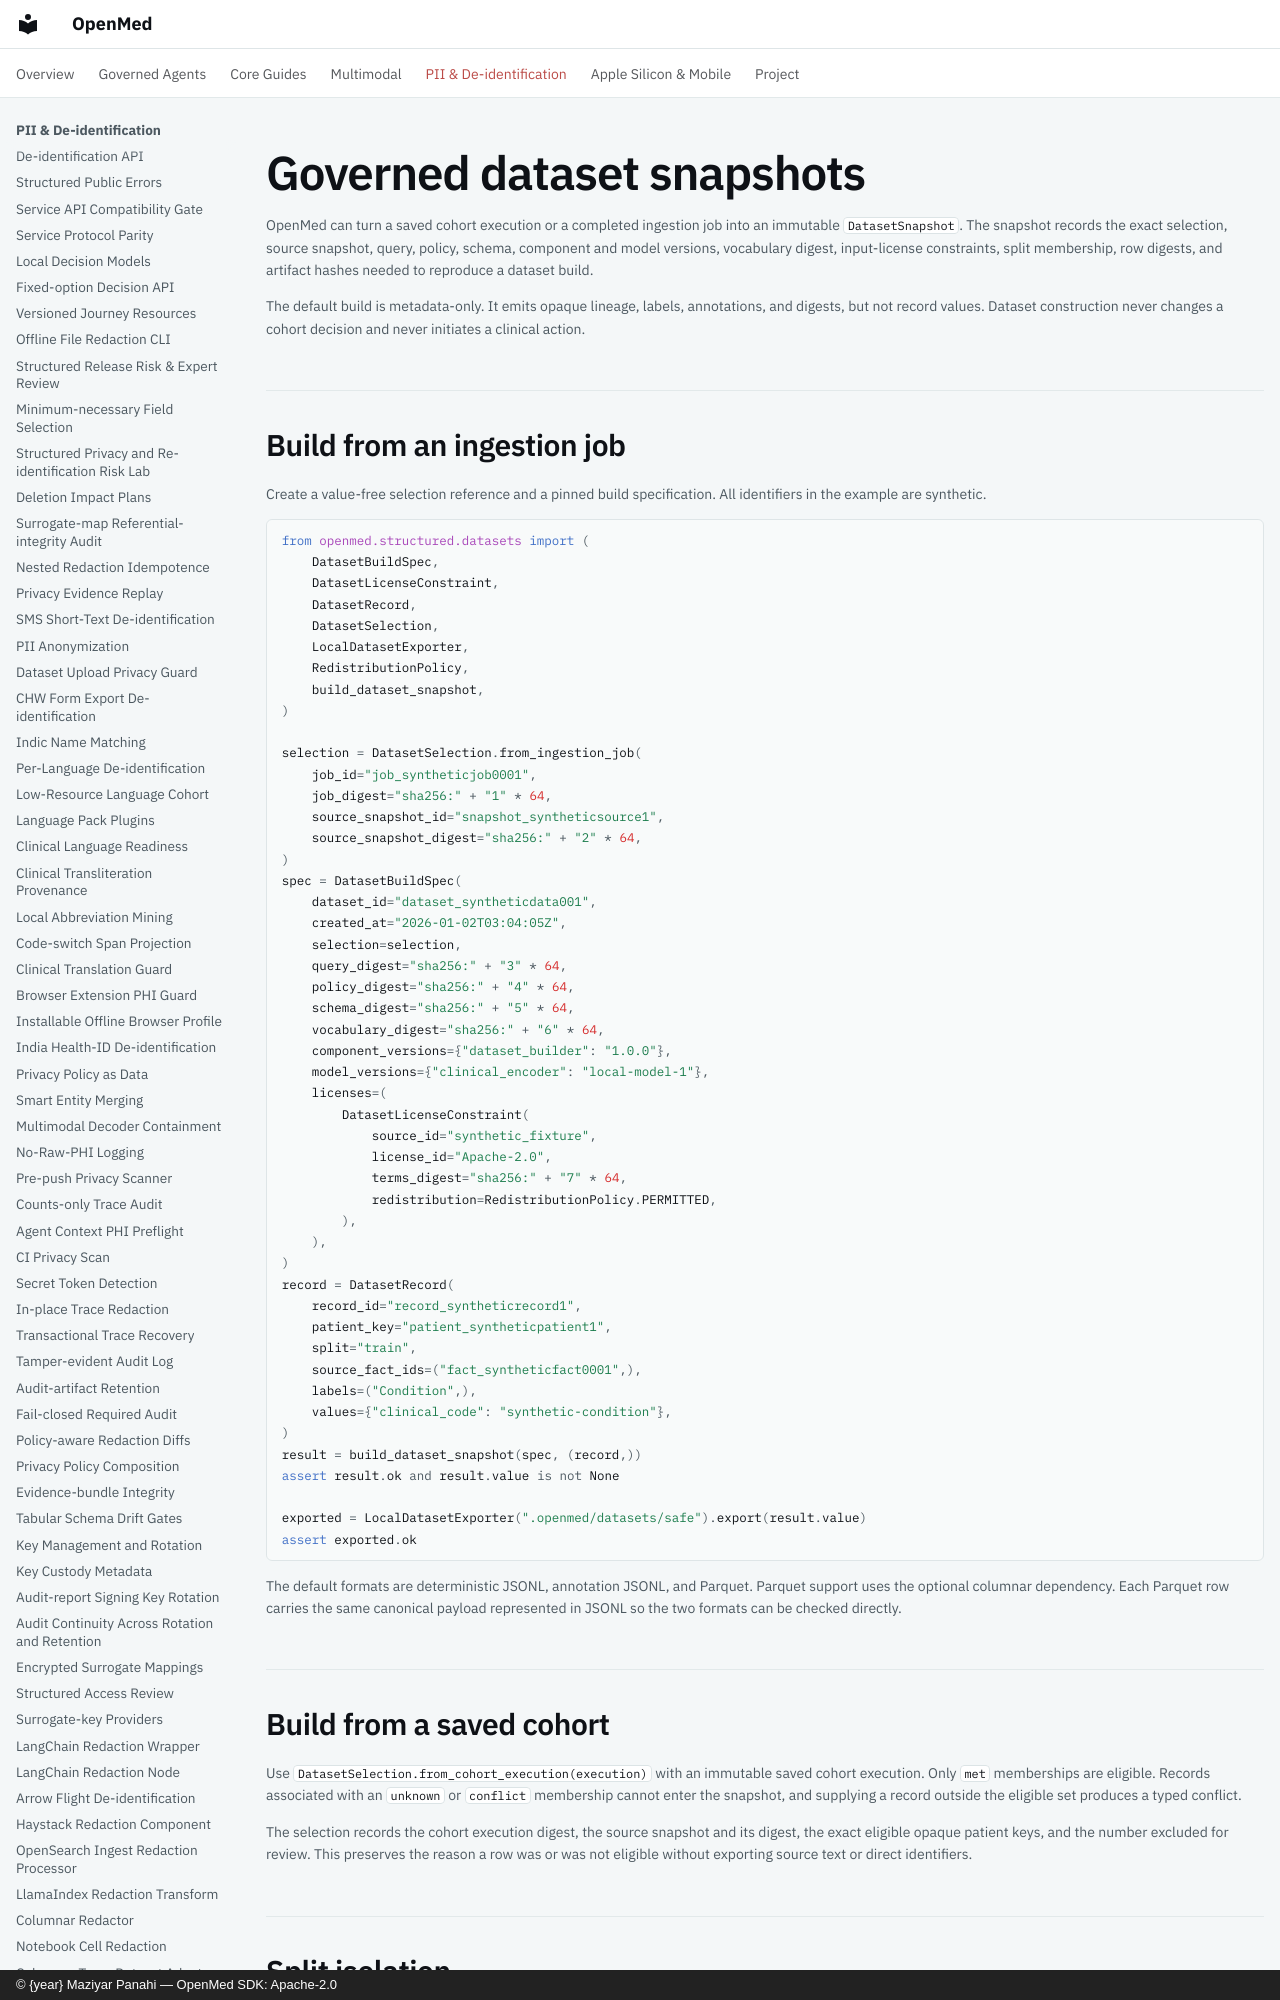

repository: maziyarpanahi/openmed · page: structured/governed-datasets/index.html · generator: mkdocs · copyright: © {year} Maziyar Panahi — OpenMed SDK: Apache-2.0

# Governed dataset snapshots

OpenMed can turn a saved cohort execution or a completed ingestion job into an
immutable `DatasetSnapshot`. The snapshot records the exact selection,
source snapshot, query, policy, schema, component and model versions,
vocabulary digest, input-license constraints, split membership, row digests,
and artifact hashes needed to reproduce a dataset build.

The default build is metadata-only. It emits opaque lineage, labels,
annotations, and digests, but not record values. Dataset construction never
changes a cohort decision and never initiates a clinical action.
